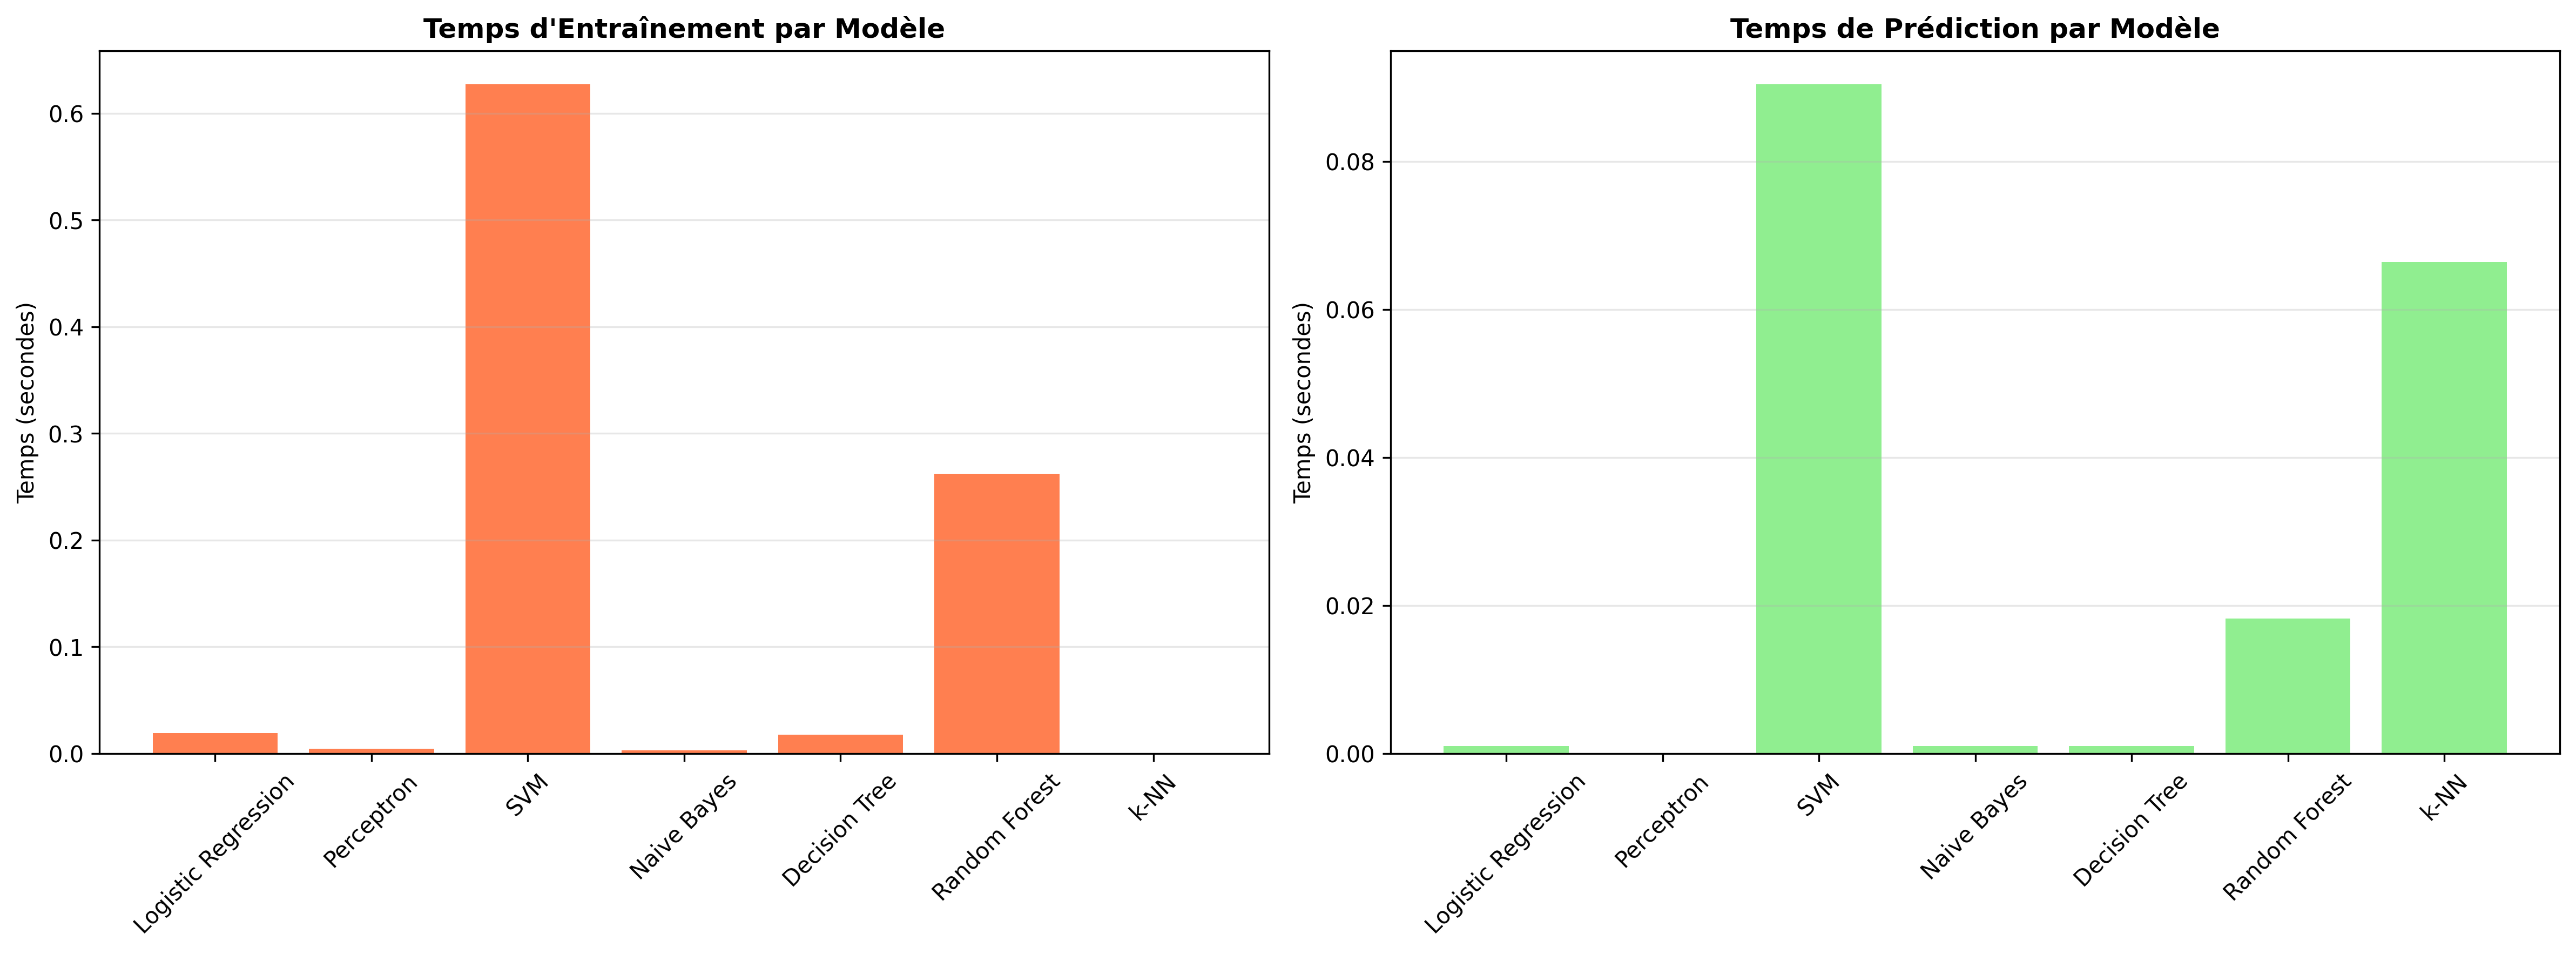

Data behind this chart, as committed beside it:
Model, Training Time (s), Prediction Time (s), Total Time (s)
Logistic Regression, 0.0193, 0.001, 0.0203
Perceptron, 0.0045, 0.0, 0.0045
SVM, 0.627, 0.0904, 0.7173
Naive Bayes, 0.0032, 0.001, 0.0042
Decision Tree, 0.0177, 0.001, 0.0187
Random Forest, 0.2621, 0.0182, 0.2803
k-NN, 0.0, 0.0664, 0.0664
